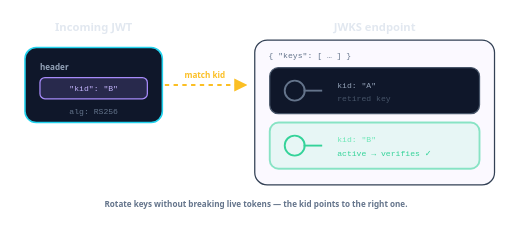
t = 0.00 s
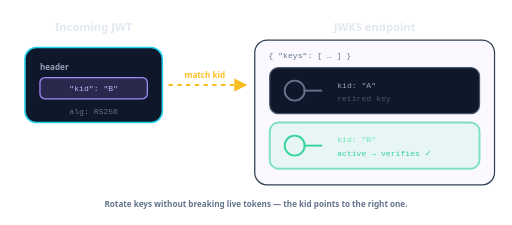
t = 0.28 s
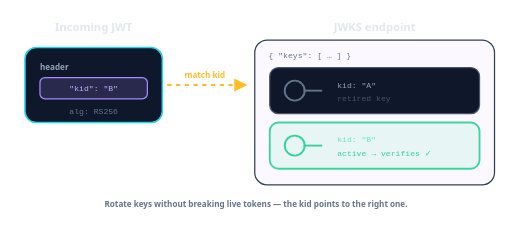
t = 0.83 s
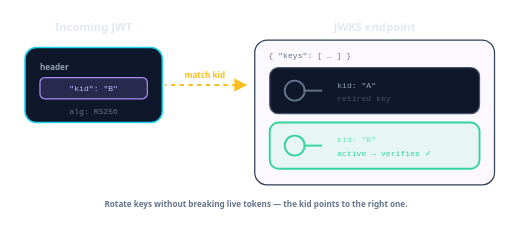
t = 1.10 s
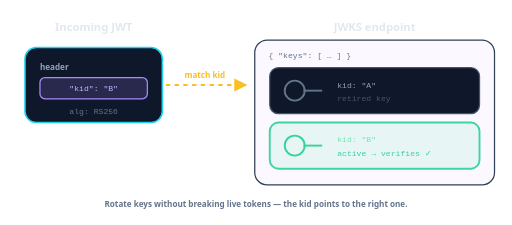
t = 1.38 s
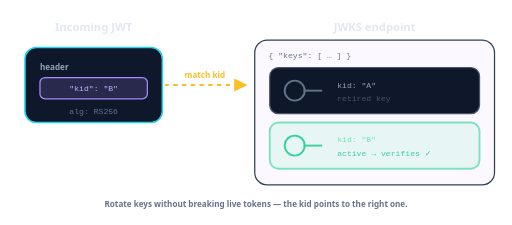
t = 1.93 s

The animated SVG that drew these frames (rendered in a browser with its animation timeline set to each time). Animation: 2 CSS @keyframes rules; one cycle of 2.20 s, repeats indefinitely.

<svg xmlns="http://www.w3.org/2000/svg" viewBox="0 0 820 360" width="820" height="360" role="img" aria-label="Key rotation with JWKS: token kid selects matching key">
  <defs>
    <style>
      .ttl { font-family: ui-sans-serif, system-ui, -apple-system, "Segoe UI", Roboto, sans-serif; font-weight: 800; font-size: 18px; }
      .lbl { font-family: ui-sans-serif, system-ui, -apple-system, "Segoe UI", Roboto, sans-serif; font-weight: 600; font-size: 13px; }
      .mono { font-family: ui-monospace, Menlo, Consolas, monospace; font-size: 13px; }
      .flow { stroke-dasharray: 7 7; animation: march 1.3s linear infinite; }
      @keyframes march { to { stroke-dashoffset: -28; } }
      .sel { animation: glow 2.2s ease-in-out infinite; }
      @keyframes glow { 0%,100% { stroke-opacity: .55; } 50% { stroke-opacity: 1; } }
      @media (prefers-reduced-motion: reduce) { .flow,.sel { animation: none; } }
    </style>
  </defs>

  <!-- Token -->
  <text class="ttl" x="150" y="50" text-anchor="middle" fill="#e2e8f0">Incoming JWT</text>
  <rect x="40" y="76" width="220" height="120" rx="18" fill="#0f172a" stroke="#22d3ee" stroke-width="2.5"/>
  <text class="lbl" x="64" y="112" fill="#94a3b8">header</text>
  <rect x="64" y="124" width="172" height="34" rx="8" fill="#a78bfa" fill-opacity="0.16" stroke="#a78bfa" stroke-width="2"/>
  <text class="mono" x="150" y="146" text-anchor="middle" fill="#c4b5fd">"kid": "B"</text>
  <text class="mono" x="150" y="182" text-anchor="middle" fill="#64748b">alg: RS256</text>

  <!-- selecting arrow -->
  <line class="flow" x1="264" y1="136" x2="392" y2="136" stroke="#fbbf24" stroke-width="3" marker-end="url(#a2)"/>
  <text class="lbl" x="328" y="124" text-anchor="middle" fill="#fbbf24">match kid</text>

  <defs>
    <marker id="a2" viewBox="0 0 10 10" refX="8" refY="5" markerWidth="7" markerHeight="7" orient="auto-start-reverse">
      <path d="M0,0 L10,5 L0,10 z" fill="#fbbf24"/>
    </marker>
  </defs>

  <!-- JWKS -->
  <text class="ttl" x="600" y="50" text-anchor="middle" fill="#e2e8f0">JWKS endpoint</text>
  <rect x="408" y="64" width="384" height="232" rx="20" fill="#a78bfa" fill-opacity="0.05" stroke="#334155" stroke-width="2"/>
  <text class="mono" x="430" y="92" fill="#64748b">{ "keys": [ … ] }</text>

  <!-- key A (not selected) -->
  <g>
    <rect x="432" y="108" width="336" height="74" rx="14" fill="#0f172a" stroke="#475569" stroke-width="2"/>
    <circle cx="472" cy="145" r="16" fill="none" stroke="#64748b" stroke-width="3"/>
    <line x1="486" y1="145" x2="516" y2="145" stroke="#64748b" stroke-width="3"/>
    <text class="mono" x="540" y="140" fill="#94a3b8">kid: "A"</text>
    <text class="mono" x="540" y="162" fill="#475569">retired key</text>
  </g>

  <!-- key B (selected) -->
  <g>
    <rect class="sel" x="432" y="196" width="336" height="74" rx="14" fill="#34d399" fill-opacity="0.10" stroke="#34d399" stroke-width="3"/>
    <circle cx="472" cy="233" r="16" fill="none" stroke="#34d399" stroke-width="3"/>
    <line x1="486" y1="233" x2="516" y2="233" stroke="#34d399" stroke-width="3"/>
    <text class="mono" x="540" y="228" fill="#6ee7b7">kid: "B"</text>
    <text class="mono" x="540" y="250" fill="#34d399">active → verifies ✓</text>
  </g>

  <text class="lbl" x="410" y="332" text-anchor="middle" fill="#64748b">Rotate keys without breaking live tokens — the kid points to the right one.</text>
</svg>
